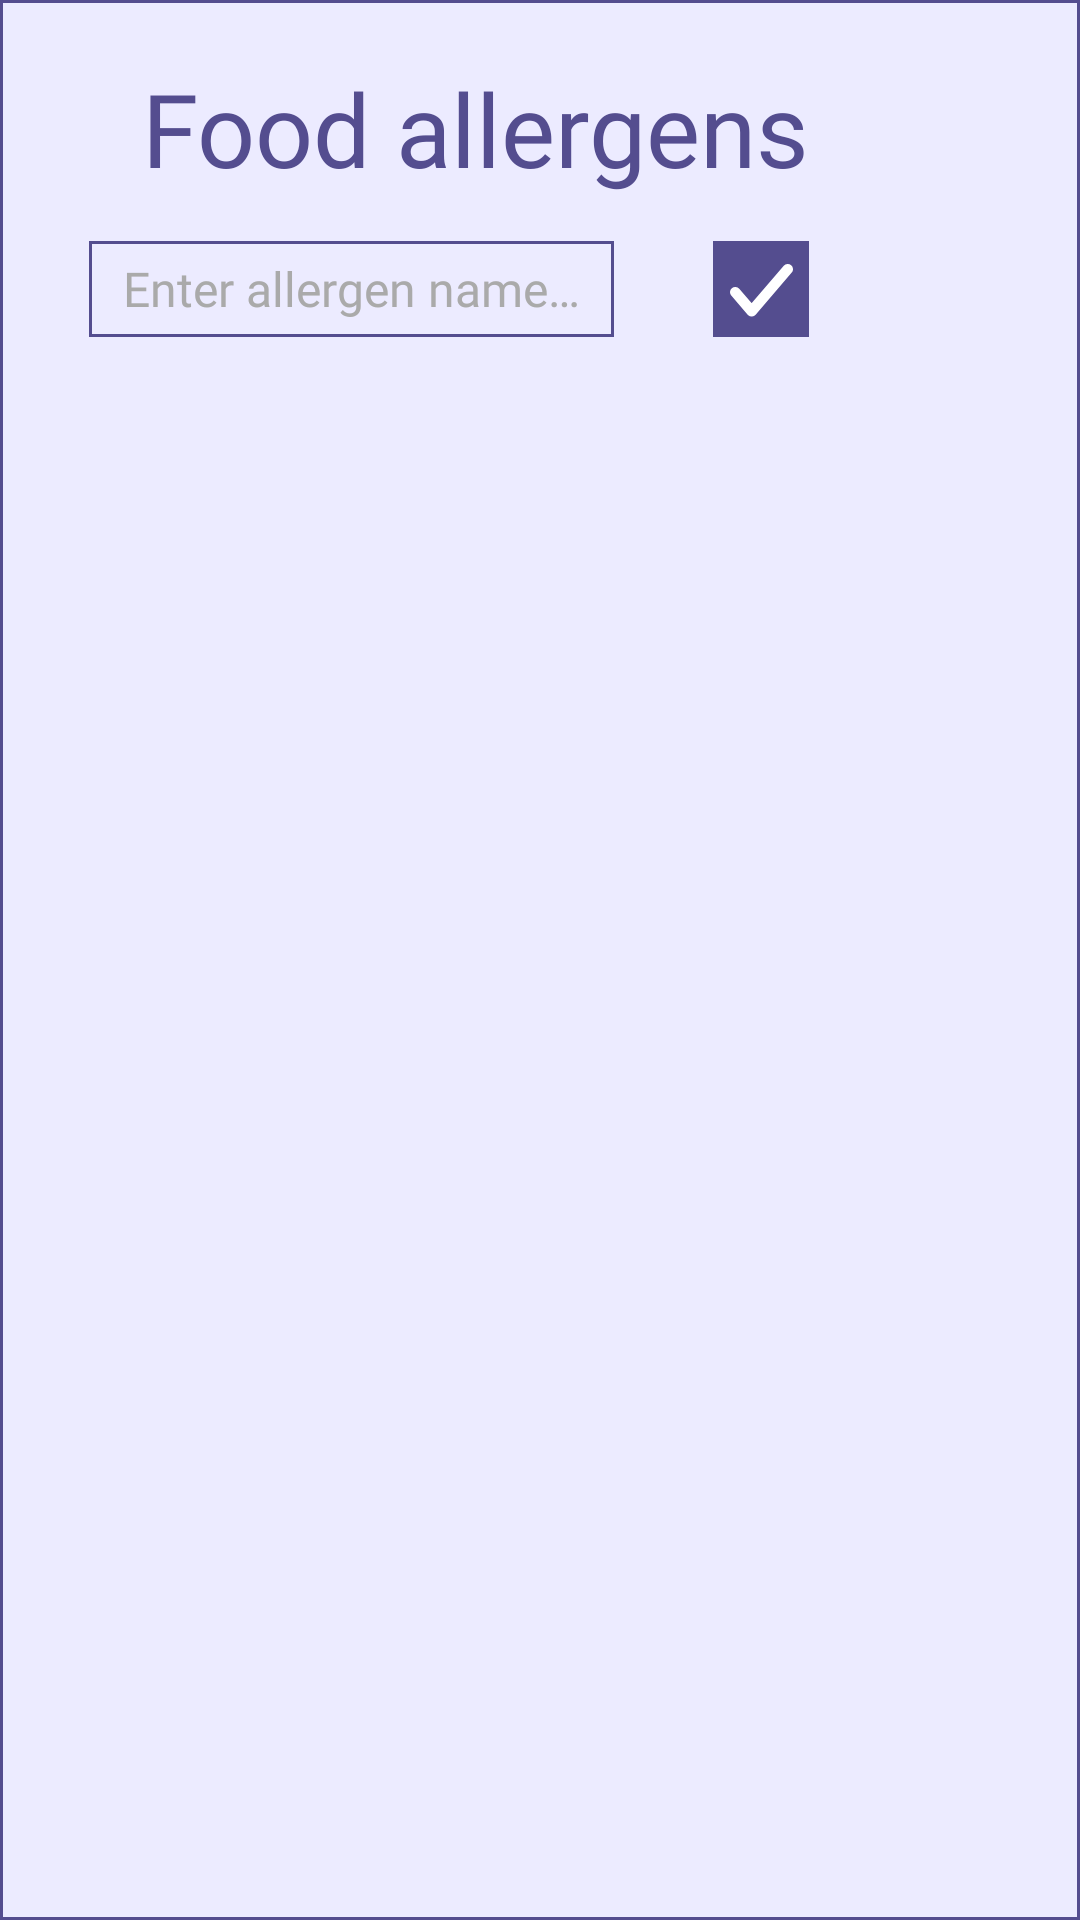

The Android layout XML behind this screen, and the referenced resources:
<!-- AndroidManifest.xml: application theme Theme.Receipeapp -->
<!-- res/layout/popup_allergens.xml -->
<?xml version="1.0" encoding="utf-8"?>
<LinearLayout xmlns:android="http://schemas.android.com/apk/res/android"
    xmlns:tools="http://schemas.android.com/tools"
    android:layout_width="322dp"
    android:layout_height="277.6dp"
    android:background="@drawable/popup_allergens_bg"
    android:orientation="vertical">

    <TextView
        android:id="@+id/title"
        android:layout_width="wrap_content"
        android:layout_height="wrap_content"
        android:layout_marginHorizontal="47dp"
        android:layout_marginTop="20dp"
        android:fontFamily="@font/inter"
        android:lineHeight="41dp"
        android:text="@string/allergens_popup_title"
        android:textAlignment="center"
        android:textColor="@color/main_text_color"
        android:textFontWeight="200"
        android:textSize="34sp"
        tools:text="@string/allergens_popup_title" />

    <LinearLayout
        android:layout_width="wrap_content"
        android:layout_height="wrap_content"
        android:layout_marginStart="29.5dp"
        android:layout_marginTop="15dp"
        android:orientation="horizontal">

        <EditText
            android:id="@+id/add_allergen_text_field"
            android:layout_width="wrap_content"
            android:layout_height="wrap_content"
            android:background="@drawable/popup_allergens_bg"
            android:focusable="true"
            android:focusableInTouchMode="true"
            android:fontFamily="@font/inter"
            android:hint="@string/add_allergen_text_field_hint"
            android:importantForAutofill="no"
            android:inputType="text"
            android:lineHeight="19dp"
            android:minWidth="175dp"
            android:minHeight="32dp"
            android:textAlignment="center"
            android:textColor="@color/main_text_color"
            android:textColorHint="@color/hint_color"
            android:textSize="16sp"
            tools:text="choco" />

        <ImageButton
            android:id="@+id/add_allergen_btn"
            android:layout_width="32dp"
            android:layout_height="32dp"
            android:layout_marginStart="33dp"
            android:background="@drawable/add_allergen_btn_bg"
            android:contentDescription="@string/add_allergen_btn_content_description"
            android:src="@drawable/add_allergen_btn_img" />

    </LinearLayout>

    <TextView
        android:id="@+id/validation_error_txv"
        android:layout_width="wrap_content"
        android:layout_height="18dp"
        android:layout_marginStart="29.5dp"
        android:layout_marginTop="9dp"
        android:fontFamily="@font/inter"
        android:textAlignment="center"
        android:textColor="#FFFF0000"
        android:visibility="invisible"
        tools:visibility="visible"
        tools:text="@string/add_allergen_blank_input_error"/>

    <androidx.recyclerview.widget.RecyclerView
        android:id="@+id/allergens_list"
        style="@style/allergens_recycler_style"
        android:layout_width="278.7dp"
        android:layout_height="100dp"
        android:layout_marginStart="36dp"
        android:layout_marginTop="9dp"
        android:layout_marginBottom="27.4dp"
        tools:itemCount="3"
        tools:listitem="@layout/viewholder_allergen" />

</LinearLayout>
<!-- res/layout/viewholder_allergen.xml (included above) -->
<?xml version="1.0" encoding="utf-8"?>
<androidx.constraintlayout.widget.ConstraintLayout xmlns:android="http://schemas.android.com/apk/res/android"
    xmlns:app="http://schemas.android.com/apk/res-auto"
    xmlns:tools="http://schemas.android.com/tools"
    android:layout_width="wrap_content"
    android:layout_height="wrap_content"
    android:layout_marginBottom="10.5dp">

    <View
        android:id="@+id/dot"
        android:layout_width="10.5dp"
        android:layout_height="10.5dp"
        android:layout_marginTop="8.4dp"
        android:background="@drawable/viewholder_allergen_dot_bg"
        app:layout_constraintStart_toStartOf="parent"
        app:layout_constraintTop_toTopOf="parent" />

    <TextView
        android:id="@+id/allergen_name"
        android:layout_width="153.7dp"
        android:layout_height="wrap_content"
        android:layout_marginStart="42.2dp"
        android:fontFamily="@font/inter"
        android:lineHeight="19.1dp"
        android:textColor="@color/main_text_color"
        android:textFontWeight="200"
        android:textSize="15.8sp"
        app:layout_constraintBottom_toBottomOf="@id/dot"
        app:layout_constraintStart_toEndOf="@id/dot"
        app:layout_constraintTop_toTopOf="@id/dot"
        tools:text="potato" />

    <ImageButton
        android:id="@+id/delete_allergen_btn"
        android:layout_width="26.4dp"
        android:layout_height="26.4dp"
        android:background="@drawable/delete_allergen_btn_bg"
        android:contentDescription="@string/delete_allergen_btn_content_description"
        android:src="@drawable/delete_allergen_btn_img"
        app:layout_constraintBottom_toBottomOf="@id/allergen_name"
        app:layout_constraintStart_toEndOf="@id/allergen_name"
        app:layout_constraintTop_toTopOf="@id/allergen_name" />

</androidx.constraintlayout.widget.ConstraintLayout>
<!-- resources referenced by this layout -->
<resources>
  <color name="hint_color">#FFAAAAAA</color>
  <color name="main_text_color">#FF544D8F</color>
  <!-- drawable add_allergen_btn_bg (drawable) -->
  <?xml version="1.0" encoding="utf-8"?>
  <shape xmlns:android="http://schemas.android.com/apk/res/android">
  
      <solid android:color="@color/main_text_color" />
  </shape>
  <!-- drawable add_allergen_btn_img (drawable) -->
  <vector xmlns:android="http://schemas.android.com/apk/res/android"
      android:width="21.11dp"
      android:height="18.47125dp"
      android:viewportWidth="24"
      android:viewportHeight="21">
  
      <path
          android:fillColor="#00000000"
          android:pathData="M22,2.75L8.25,18.792L2,11.5"
          android:strokeWidth="4"
          android:strokeColor="#ffffff"
          android:strokeLineCap="round"
          android:strokeLineJoin="round" />
  
  </vector>
  <!-- drawable delete_allergen_btn_img (drawable) -->
  <vector xmlns:android="http://schemas.android.com/apk/res/android"
      android:width="15dp"
      android:height="13dp"
      android:viewportWidth="15"
      android:viewportHeight="13">
    <path
        android:pathData="M13.333,1.714L1.667,11.714M1.667,1.714L13.333,11.714"
        android:strokeLineJoin="round"
        android:strokeWidth="2"
        android:fillColor="#00000000"
        android:strokeColor="#ffffff"
        android:strokeLineCap="round"/>
  </vector>
  <!-- drawable popup_allergens_bg (drawable) -->
  <?xml version="1.0" encoding="utf-8"?>
  <shape xmlns:android="http://schemas.android.com/apk/res/android"
      android:shape="rectangle">
  
      <stroke
          android:width="1dp"
          android:color="@color/main_text_color" />
  
      <solid android:color="@color/secondary_bg_color" />
  </shape>
  <!-- drawable viewholder_allergen_dot_bg (drawable) -->
  <?xml version="1.0" encoding="utf-8"?>
  <shape xmlns:android="http://schemas.android.com/apk/res/android"
      android:shape="oval">
      <solid android:color="@color/main_text_color" />
      <size
          android:width="10.5dp"
          android:height="10.5dp" />
  </shape>
  <string name="add_allergen_blank_input_error">Ввод не должен быть пустым!</string>
  <string name="add_allergen_btn_content_description">Save allergen</string>
  <string name="add_allergen_text_field_hint">Enter allergen name…</string>
  <string name="allergens_popup_title">Food allergens</string>
  <string name="delete_allergen_btn_content_description">Delete allergen</string>
  <style name="allergens_recycler_style">
          <item name="android:scrollbarThumbVertical">@drawable/allergens_recycler_thumb</item>
          <item name="android:scrollbarAlwaysDrawVerticalTrack">true</item>
          <item name="android:scrollbars">vertical</item>
          <item name="android:fadeScrollbars">false</item>
          <item name="android:scrollbarStyle">outsideOverlay</item>
      </style>
  <style name="Theme.Receipeapp" parent="Base.Theme.Receipeapp" />
  <color name="secondary_bg_color">#FFECEBFF</color>
  <!-- drawable allergens_recycler_thumb (drawable) -->
  <?xml version="1.0" encoding="utf-8"?>
  <layer-list xmlns:android="http://schemas.android.com/apk/res/android">
      <item
          android:gravity="top"
          android:left="35.9dp">
          <shape android:shape="rectangle">
              <solid android:color="@color/main_text_color" />
              <size
                  android:width="5dp"
                  android:height="84.5dp" />
          </shape>
      </item>
  </layer-list>
  <style name="Base.Theme.Receipeapp" parent="Theme.Material3.DayNight.NoActionBar">
          
          
      </style>
</resources>
